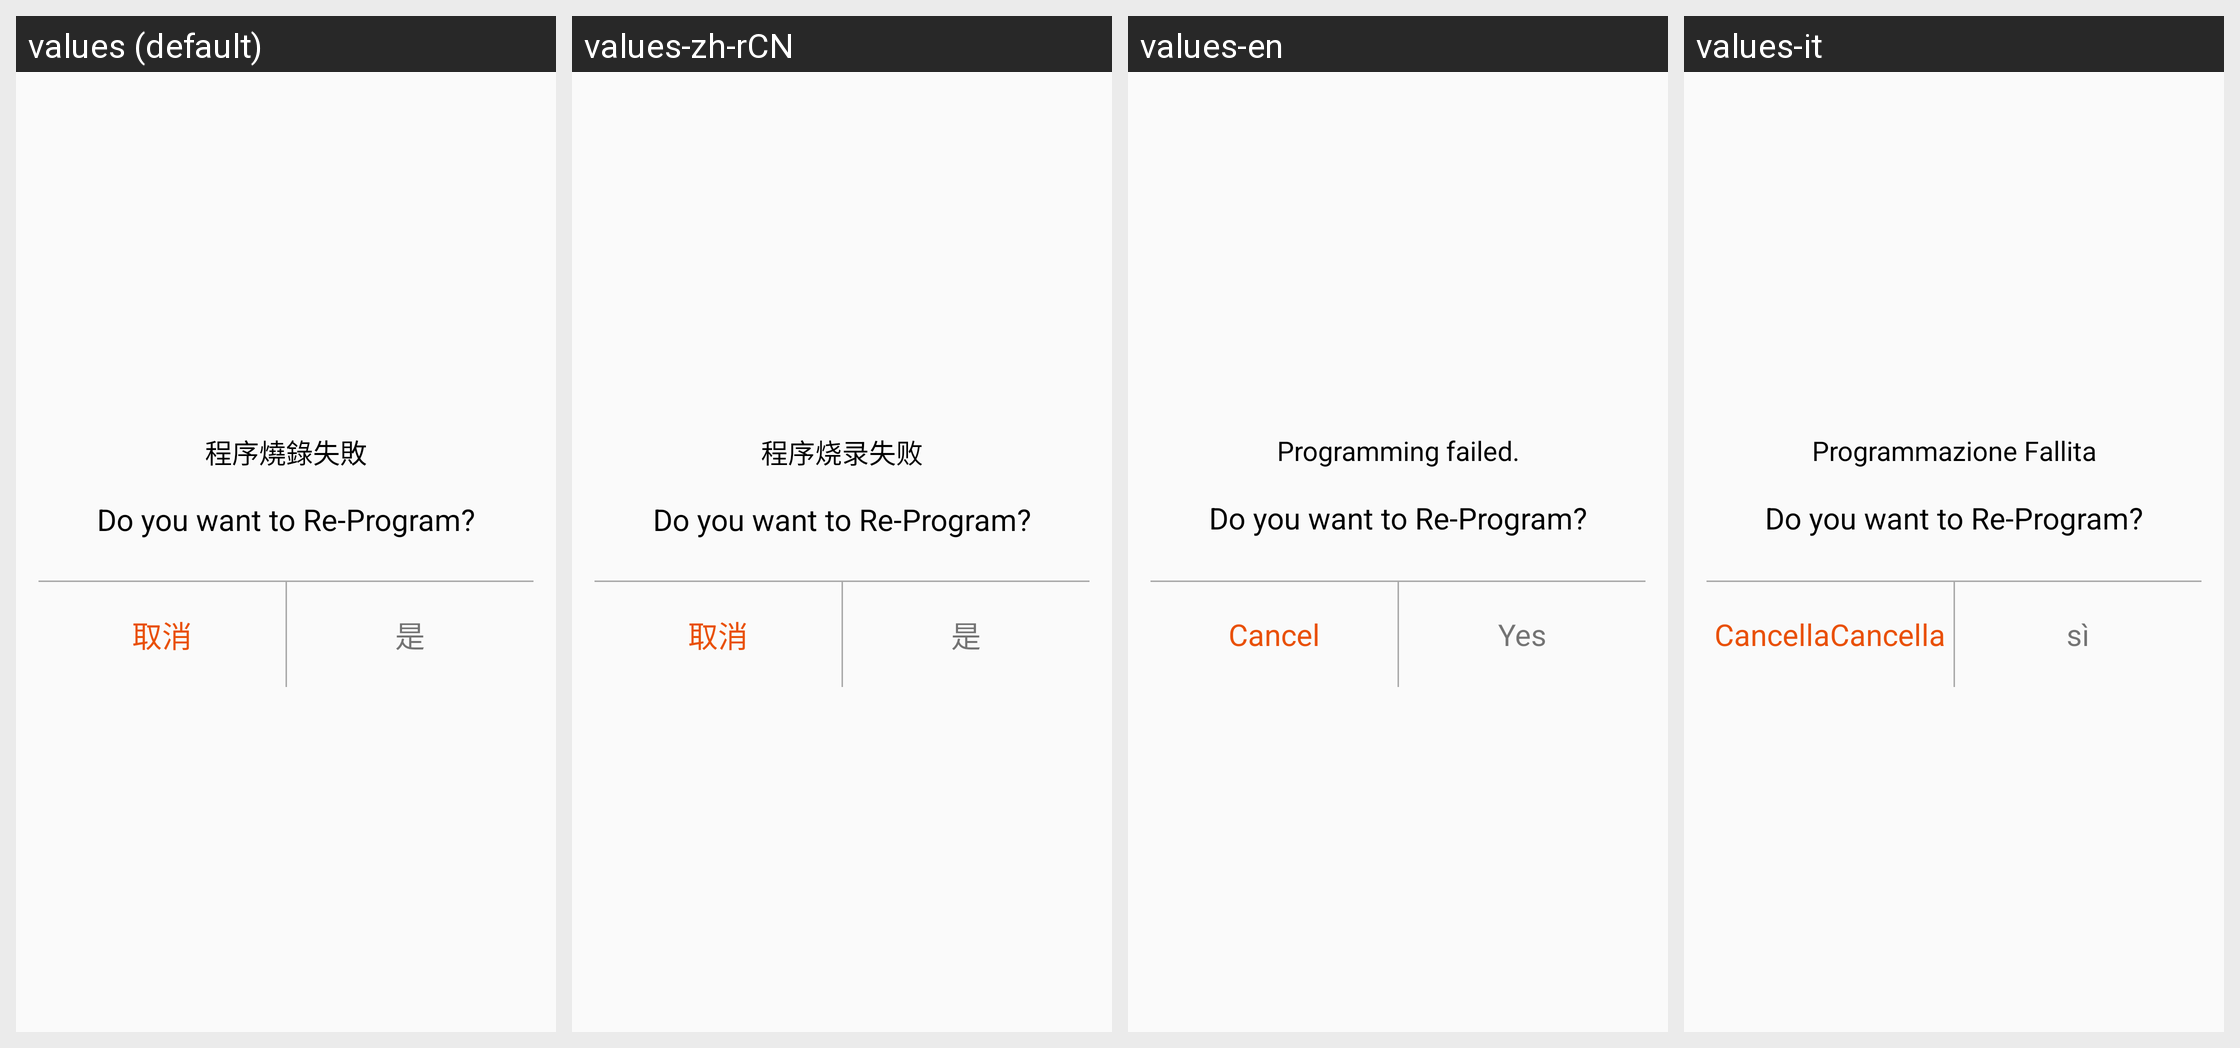

The same Android screen rendered under several of its app's locales, left to right. List the strings drawn on it with the default value and each locale's translation.
Android screen res/layout/program_false.xml rendered under 4 locales, left to right: values (default), values-zh-rCN, values-en, values-it. Device: Nexus 5 (rendered at 1080×1920; each locale shown at half size, 540×960, under a caption strip naming it); theme AppTheme.
Other locales in the repository, not shown: values-de, values-zh-rTW.
Strings drawn on this screen, with the default value and each locale's value (text and hints the layout hard-codes, and strings that could not be matched under every locale, appear in the picture but are not listed):

wantreprogram
  values: Do you want to Re-Program?
  values-zh-rCN: Do you want to Re-Program?
  values-en: Do you want to Re-Program?
  values-it: Do you want to Re-Program?

Programming_failed
  values: 程序燒錄失敗
  values-zh-rCN: 程序烧录失败
  values-en: Programming failed.
  values-it: Programmazione Fallita

cancel
  values: 取消
  values-zh-rCN: 取消
  values-en: Cancel
  values-it: CancellaCancella

Yes
  values: 是
  values-zh-rCN: 是
  values-en: Yes
  values-it: sì
